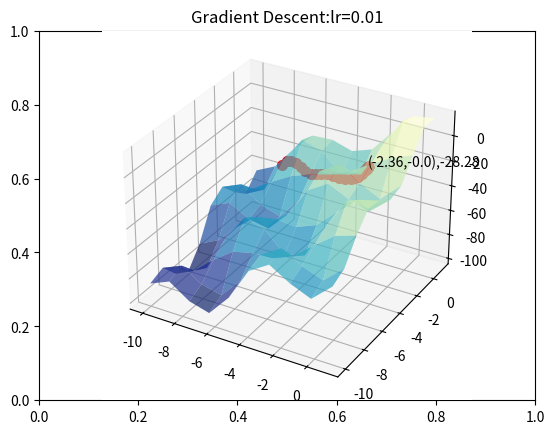

The matplotlib source for this figure:
import numpy as np
import matplotlib.pyplot as plt
import random

# Update with your student ID
student_id = "023xx12345"
student_id = ''.join([i for i in student_id if i.isdigit()])
random.seed(student_id)

# Set the number of iterations and learning rate
iters = random.randint(100,300)
learning_rate = 0.01
import math

def C(x: np.ndarray):
    x, y = x
    return np.array(
        [
            3 * x*2 + 2 * y*2 + 20 * math.cos(x) * math.cos(y),
        ]
    )


# Evaluate the gradient of function at x
def dC(x: np.ndarray):
    x, y = x
    return np.array(
        [
            6 * x - 20 * np.cos(y) * np.sin(x),
            4 * y - 20 * np.cos(x) * np.sin(y),
        ]
    )

def plot_grad_change(X,Y,Z, c, grad_xs0, grad_xs1, grad_ys):
    fig = plt.figure()
    title_str = "Gradient Descent:" + "lr=" + str(learning_rate)
    plt.title(title_str)
    ax = fig.add_subplot(projection='3d')
    ax.plot_surface(X, Y, Z, cmap=plt.cm.YlGnBu_r, alpha=0.7)
    for i in range(len(grad_xs0)):
        ax.plot([grad_xs0[i]], [grad_xs1[i]], grad_ys[i][0], markerfacecolor='r', markeredgecolor='r', marker='o', markersize=7)
    ax.text(grad_xs0[-1], grad_xs1[-1], grad_ys[-1][0][0], "(" + str(round(grad_xs0[-1],2)) + "," + str(round(grad_xs1[-1],2)) + ")," + str(round(grad_ys[-1][0][0],2)))
    plt.show()

def GD(start, x, y, z, c, dc, iters, eta):
    px = start.astype(float)
    py = c(px).astype(float)
    print("GD Start Point:", px, py)
    print("Num steps:", iters)
    grad_xs0, grad_xs1, grad_ys = [px[0][0]], [px[1][0]], [py]

    for iter in range(iters):
        grad = dc(px)
        px = px - (eta * grad)
        py = c(px)
        grad_xs0.append(px[0][0])
        grad_xs1.append(px[1][0])
        grad_ys.append(py)
        # print("grad_xs0 :", grad_xs0, " \ngrad_xs1: ", grad_xs1, " \ngrad_ys: ", grad_ys)
    print("Converged Point:", px, py)
    plot_grad_change(x, y, z, c, grad_xs0, grad_xs1, grad_ys)

lo = -10
hi = 10
x1 = round(random.uniform(lo, 0), 4)
x2 = round(random.uniform(lo, 0), 4)
x = np.linspace(lo, 1, hi)
y = np.linspace(lo, 1, hi)
X, Y = np.meshgrid(x, y)
Z = np.zeros_like(X)
for i in range(X.shape[0]):
    for j in range(X.shape[1]):
        Z[i][j] = C(np.array([X[i][j], Y[i][j]]).reshape(2, 1))

# Start Gradient Descent
GD(np.array([x1, x2]).reshape(2, 1), X, Y, Z, C, dC, iters, learning_rate)
